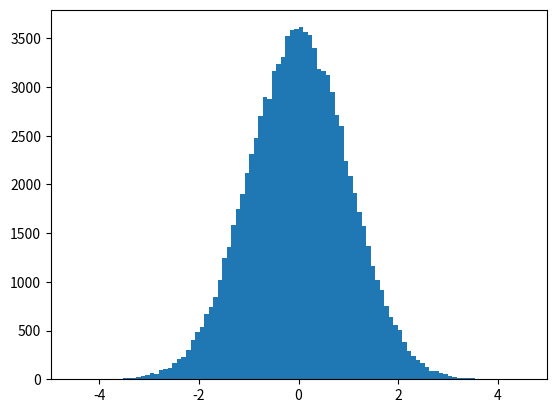

Python code for this plot: (Note: this script raises an exception after producing the figure.)
import numpy as np
from scipy import stats
from scipy.stats import  levene
import matplotlib.pyplot as plt

def demo1():
    mu ,sigma = 0, 1
    sampleNo = 100000
    data_1 = np.random.normal(mu, sigma, sampleNo)
    plt.hist(data_1, bins=100, normed=True)
    plt.title("data distribution")
    plt.xlabel("value")
    plt.show()
    norm_test = stats.kstest(data_1, 'norm', (0, 1)) # p值大于0.05，说明数据是服从正太分布的
    print(norm_test)
def var_test():
    data_1 = np.random.normal(0, 1, 10000)
    data_2 = np.random.normal(0, 999, 10000)
    data_3 = np.random.normal(0, 1, 100)
    print(levene(data_1, data_2)) # p值小于0.05， 说明方差不齐
    print(levene(data_1, data_3)) # p值大于0.05，说明方差是齐的
demo1()
var_test()
